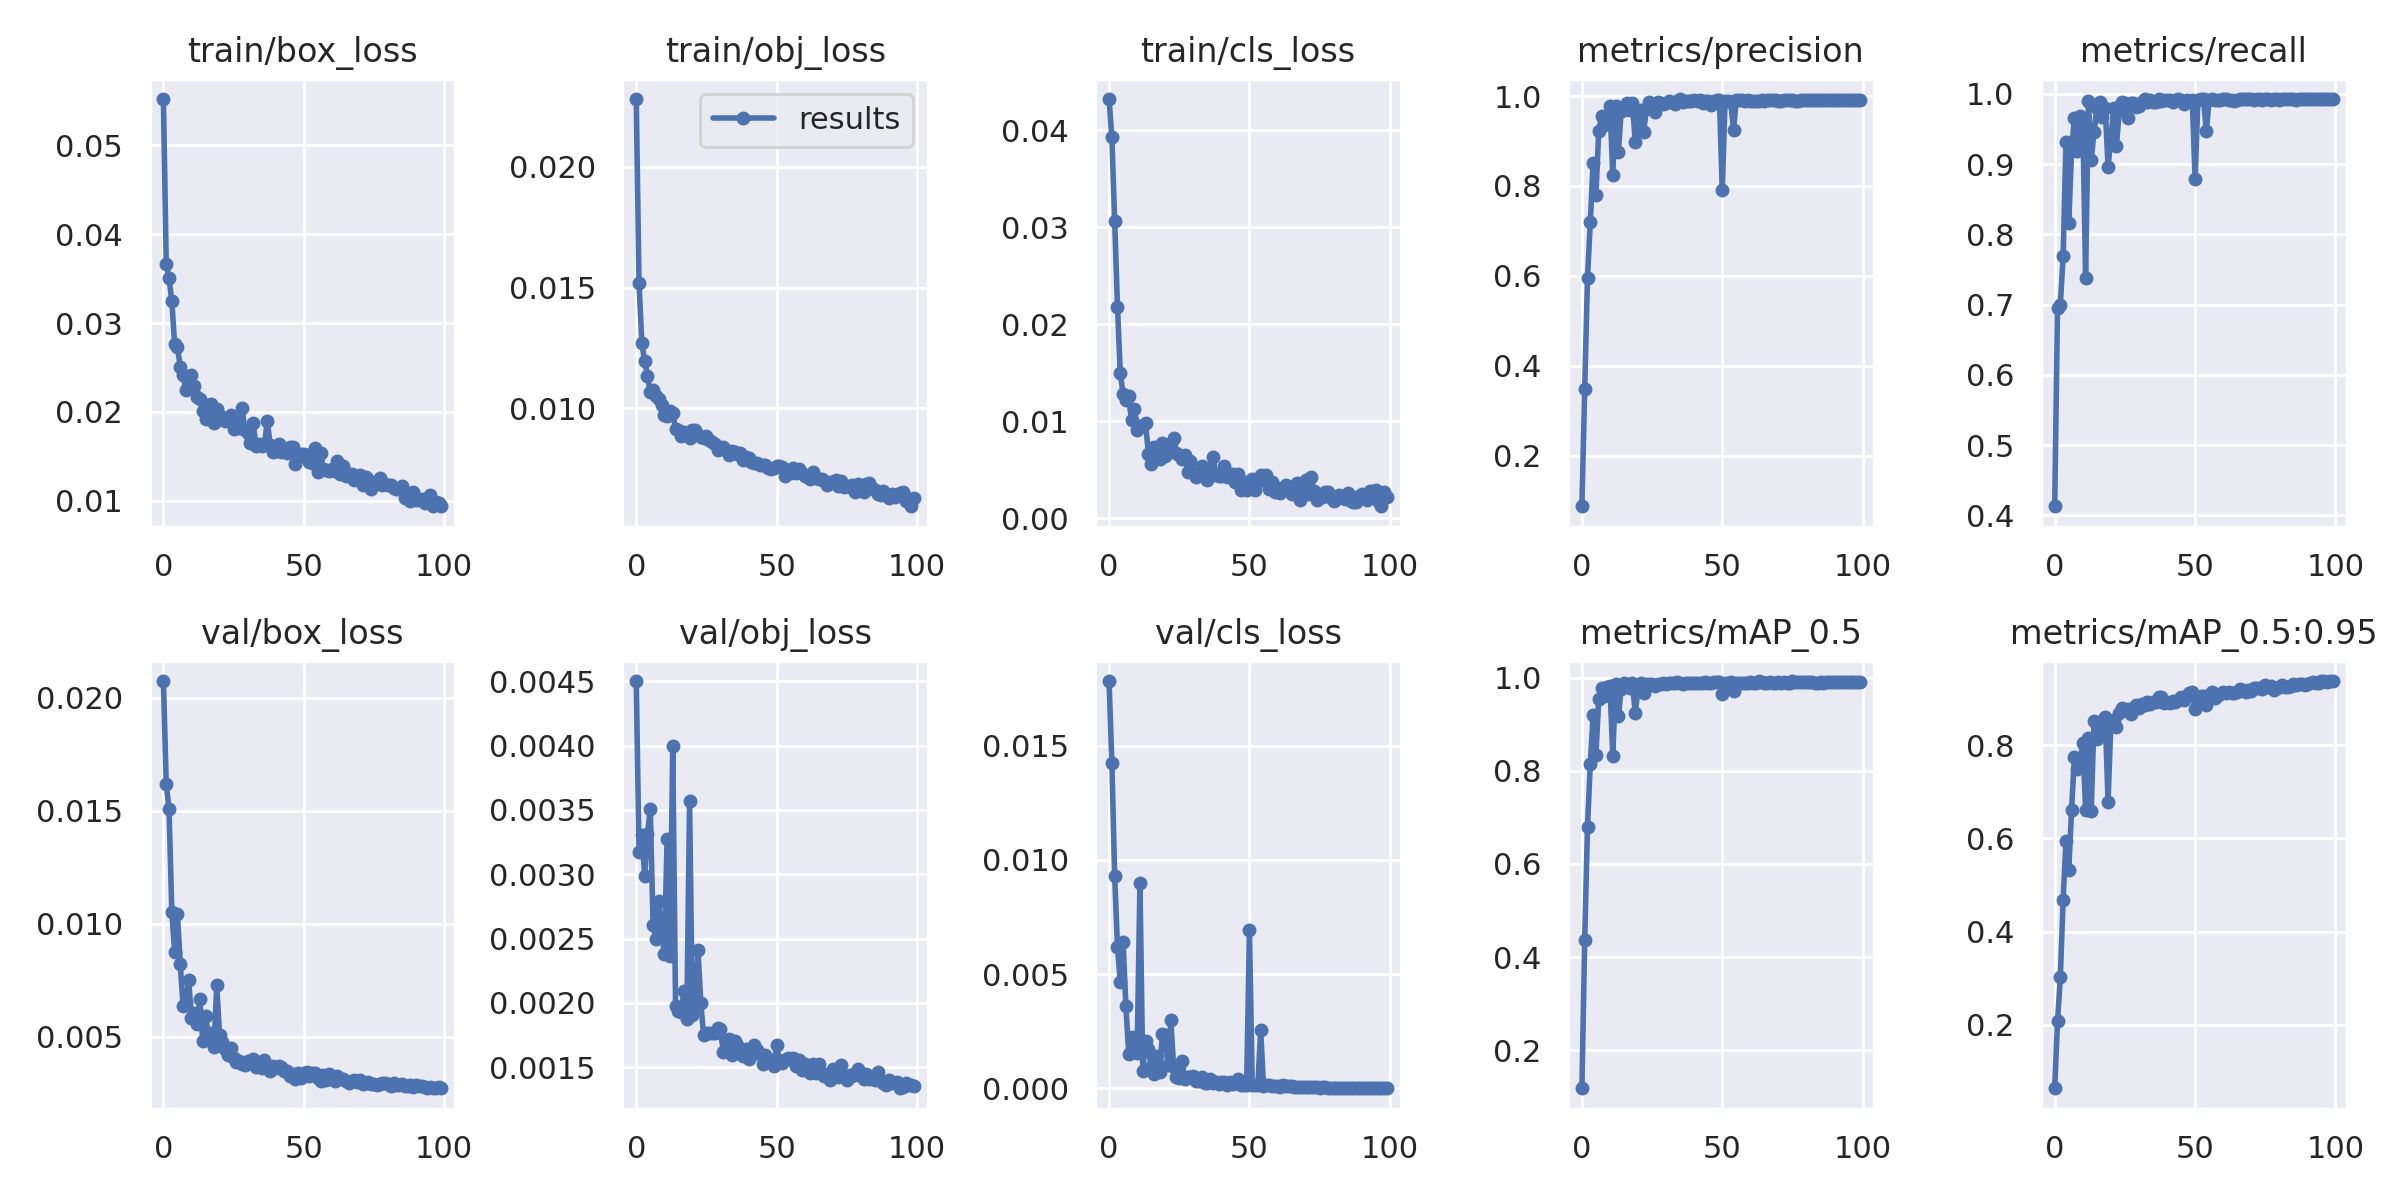

The data file committed next to this chart (first rows):
epoch, train/box_loss, train/obj_loss, train/cls_loss, metrics/precision, metrics/recall, metrics/mAP_0.5, metrics/mAP_0.5:0.95, val/box_loss, val/obj_loss, val/cls_loss, x/lr0, x/lr1, x/lr2
0, 0.05517, 0.02281, 0.04322, 0.08746, 0.4129, 0.1181, 0.06396, 0.02073, 0.004501, 0.01783, 0.07022, 0.003309, 0.003309
1, 0.03668, 0.01517, 0.03926, 0.3481, 0.6954, 0.4364, 0.2072, 0.01619, 0.003172, 0.01424, 0.04015, 0.006577, 0.006577
2, 0.03506, 0.01271, 0.03062, 0.5962, 0.6996, 0.6801, 0.303, 0.01505, 0.003306, 0.009298, 0.01002, 0.009779, 0.009779
3, 0.03244, 0.01194, 0.02178, 0.7192, 0.7687, 0.8151, 0.4679, 0.01052, 0.002988, 0.006175, 0.009703, 0.009703, 0.009703
4, 0.0276, 0.01135, 0.01494, 0.8518, 0.9313, 0.9201, 0.5936, 0.008749, 0.003312, 0.004654, 0.009703, 0.009703, 0.009703
5, 0.02731, 0.01068, 0.01277, 0.7791, 0.8162, 0.8343, 0.5312, 0.01042, 0.003506, 0.006385, 0.009604, 0.009604, 0.009604
6, 0.02507, 0.01077, 0.01217, 0.9223, 0.9183, 0.955, 0.6607, 0.008226, 0.002607, 0.003591, 0.009505, 0.009505, 0.009505
7, 0.0242, 0.01052, 0.01259, 0.956, 0.9657, 0.9772, 0.7736, 0.006383, 0.002496, 0.001492, 0.009406, 0.009406, 0.009406
8, 0.0225, 0.01038, 0.01007, 0.9366, 0.9181, 0.9608, 0.7494, 0.006552, 0.002796, 0.002227, 0.009307, 0.009307, 0.009307
9, 0.02373, 0.01012, 0.0113, 0.9403, 0.9687, 0.9804, 0.7624, 0.007511, 0.002541, 0.001859, 0.009208, 0.009208, 0.009208
10, 0.02415, 0.009732, 0.00904, 0.9783, 0.9636, 0.9821, 0.8051, 0.005826, 0.002382, 0.001567, 0.009109, 0.009109, 0.009109
11, 0.0229, 0.009686, 0.009396, 0.8254, 0.7384, 0.8319, 0.6614, 0.006063, 0.003276, 0.009001, 0.00901, 0.00901, 0.00901
12, 0.02172, 0.009872, 0.009646, 0.9787, 0.9893, 0.9864, 0.8147, 0.005565, 0.002363, 0.0007583, 0.008911, 0.008911, 0.008911
13, 0.02144, 0.009798, 0.009829, 0.8759, 0.9052, 0.917, 0.6596, 0.006692, 0.003997, 0.002077, 0.008812, 0.008812, 0.008812
14, 0.02013, 0.009136, 0.006646, 0.9668, 0.946, 0.9761, 0.8521, 0.004817, 0.001976, 0.001732, 0.008713, 0.008713, 0.008713
15, 0.01917, 0.009112, 0.005549, 0.9692, 0.9791, 0.9881, 0.8128, 0.005909, 0.001941, 0.0009449, 0.008614, 0.008614, 0.008614
16, 0.02082, 0.008854, 0.007294, 0.9849, 0.9885, 0.9859, 0.8335, 0.005106, 0.001929, 0.0006359, 0.008515, 0.008515, 0.008515
17, 0.02095, 0.009036, 0.007103, 0.9696, 0.9675, 0.9783, 0.8236, 0.005188, 0.002093, 0.001429, 0.008416, 0.008416, 0.008416
18, 0.01876, 0.008889, 0.006103, 0.9847, 0.9794, 0.9879, 0.8597, 0.004546, 0.001873, 0.0007331, 0.008317, 0.008317, 0.008317
19, 0.02037, 0.008769, 0.007714, 0.8983, 0.8963, 0.9246, 0.6784, 0.007276, 0.003566, 0.002377, 0.008218, 0.008218, 0.008218
20, 0.01956, 0.009099, 0.006417, 0.9481, 0.9357, 0.9741, 0.8462, 0.005084, 0.001905, 0.002351, 0.008119, 0.008119, 0.008119
21, 0.01949, 0.009081, 0.007349, 0.9687, 0.9805, 0.9897, 0.8548, 0.004785, 0.001978, 0.001023, 0.00802, 0.00802, 0.00802
22, 0.01896, 0.00888, 0.00779, 0.9207, 0.9257, 0.9663, 0.8386, 0.00448, 0.002408, 0.002977, 0.007921, 0.007921, 0.007921
23, 0.01915, 0.008816, 0.008294, 0.972, 0.9776, 0.9865, 0.869, 0.004189, 0.002002, 0.0009144, 0.007822, 0.007822, 0.007822
24, 0.01962, 0.008771, 0.006726, 0.986, 0.9878, 0.9872, 0.8802, 0.004509, 0.001748, 0.000476, 0.007723, 0.007723, 0.007723
25, 0.01814, 0.008832, 0.006539, 0.9814, 0.987, 0.9862, 0.8756, 0.004073, 0.001769, 0.0004606, 0.007624, 0.007624, 0.007624
26, 0.01852, 0.008698, 0.006048, 0.9649, 0.9655, 0.9826, 0.8773, 0.003885, 0.001767, 0.001192, 0.007525, 0.007525, 0.007525
27, 0.01819, 0.008613, 0.006509, 0.9871, 0.9876, 0.9864, 0.8669, 0.003935, 0.001768, 0.0003939, 0.007426, 0.007426, 0.007426
28, 0.02047, 0.008513, 0.004761, 0.9836, 0.9871, 0.987, 0.8777, 0.003806, 0.001766, 0.0005141, 0.007327, 0.007327, 0.007327
29, 0.01801, 0.008276, 0.005936, 0.9816, 0.9815, 0.9876, 0.8865, 0.003749, 0.001806, 0.0004853, 0.007228, 0.007228, 0.007228
30, 0.01764, 0.008373, 0.004628, 0.984, 0.983, 0.9872, 0.8805, 0.003932, 0.001799, 0.0005589, 0.007129, 0.007129, 0.007129
31, 0.01656, 0.008393, 0.004285, 0.9896, 0.9889, 0.989, 0.8891, 0.003883, 0.001619, 0.0003295, 0.00703, 0.00703, 0.00703
32, 0.01874, 0.008252, 0.004479, 0.9869, 0.992, 0.9889, 0.885, 0.004026, 0.001706, 0.0003078, 0.006931, 0.006931, 0.006931
33, 0.01616, 0.008083, 0.005412, 0.9832, 0.9883, 0.9886, 0.893, 0.003656, 0.001723, 0.0004794, 0.006832, 0.006832, 0.006832
34, 0.0164, 0.008228, 0.004846, 0.9897, 0.9919, 0.9909, 0.888, 0.003718, 0.001596, 0.0002546, 0.006733, 0.006733, 0.006733
35, 0.01614, 0.008202, 0.003921, 0.9935, 0.9886, 0.9884, 0.893, 0.00361, 0.001706, 0.0002491, 0.006634, 0.006634, 0.006634
36, 0.01641, 0.008085, 0.005124, 0.987, 0.9886, 0.9863, 0.8923, 0.003973, 0.001675, 0.0004165, 0.006535, 0.006535, 0.006535
37, 0.01902, 0.008166, 0.00625, 0.9887, 0.9923, 0.9877, 0.9022, 0.003722, 0.001615, 0.0002123, 0.006436, 0.006436, 0.006436
38, 0.01633, 0.007853, 0.004477, 0.9882, 0.99, 0.9887, 0.9036, 0.003483, 0.001588, 0.0002976, 0.006337, 0.006337, 0.006337
39, 0.0155, 0.007962, 0.00435, 0.9888, 0.9918, 0.9884, 0.8895, 0.00373, 0.001641, 0.000192, 0.006238, 0.006238, 0.006238
40, 0.01561, 0.00794, 0.004369, 0.9903, 0.9905, 0.9882, 0.8927, 0.003638, 0.001562, 0.0002637, 0.006139, 0.006139, 0.006139
41, 0.01646, 0.007792, 0.005377, 0.9882, 0.9917, 0.9896, 0.8906, 0.00372, 0.001627, 0.000264, 0.00604, 0.00604, 0.00604
42, 0.01554, 0.007726, 0.004276, 0.9905, 0.9878, 0.9878, 0.8956, 0.003662, 0.001671, 0.0001514, 0.005941, 0.005941, 0.005941
43, 0.01581, 0.007724, 0.004447, 0.9857, 0.9909, 0.9895, 0.8915, 0.003498, 0.001634, 0.0002612, 0.005842, 0.005842, 0.005842
44, 0.01542, 0.007656, 0.004531, 0.9892, 0.9924, 0.9903, 0.8959, 0.003487, 0.001606, 0.0001903, 0.005743, 0.005743, 0.005743
45, 0.01602, 0.007639, 0.003691, 0.9895, 0.9911, 0.9885, 0.9022, 0.003256, 0.001529, 0.0002243, 0.005644, 0.005644, 0.005644
46, 0.01605, 0.007639, 0.004527, 0.9807, 0.985, 0.9889, 0.8971, 0.003381, 0.001594, 0.0004274, 0.005545, 0.005545, 0.005545
47, 0.01416, 0.00751, 0.002888, 0.9887, 0.9917, 0.99, 0.9052, 0.003146, 0.001556, 0.0001357, 0.005446, 0.005446, 0.005446
48, 0.01494, 0.007464, 0.003674, 0.9904, 0.9895, 0.9901, 0.9114, 0.003395, 0.001558, 0.0001636, 0.005347, 0.005347, 0.005347
49, 0.01533, 0.007516, 0.002875, 0.9904, 0.9911, 0.9901, 0.913, 0.003188, 0.00151, 0.000146, 0.005248, 0.005248, 0.005248
50, 0.01524, 0.007623, 0.003354, 0.7902, 0.8783, 0.9643, 0.8766, 0.003415, 0.00167, 0.006914, 0.005149, 0.005149, 0.005149
51, 0.01515, 0.00761, 0.003999, 0.9901, 0.9914, 0.989, 0.9007, 0.003466, 0.001553, 0.0001488, 0.00505, 0.00505, 0.00505
52, 0.01441, 0.007569, 0.002861, 0.9883, 0.9924, 0.9897, 0.9054, 0.003286, 0.00153, 0.0001545, 0.004951, 0.004951, 0.004951
53, 0.01432, 0.007195, 0.003771, 0.9867, 0.9922, 0.9898, 0.9056, 0.003388, 0.001554, 0.0001577, 0.004852, 0.004852, 0.004852
54, 0.016, 0.007433, 0.004474, 0.9255, 0.9466, 0.9711, 0.887, 0.003422, 0.001572, 0.00256, 0.004753, 0.004753, 0.004753
55, 0.01324, 0.007317, 0.003875, 0.9907, 0.9917, 0.9884, 0.9077, 0.003187, 0.001566, 0.0001221, 0.004654, 0.004654, 0.004654
56, 0.0154, 0.007541, 0.0044, 0.9903, 0.9924, 0.9887, 0.9129, 0.003034, 0.001572, 0.0001364, 0.004555, 0.004555, 0.004555
57, 0.01354, 0.007331, 0.003048, 0.9903, 0.9916, 0.989, 0.9012, 0.003311, 0.00151, 0.0001266, 0.004456, 0.004456, 0.004456
58, 0.01345, 0.007483, 0.003684, 0.99, 0.9915, 0.9889, 0.9078, 0.00312, 0.001556, 0.0001236, 0.004357, 0.004357, 0.004357
59, 0.01332, 0.007334, 0.002666, 0.9903, 0.9914, 0.9882, 0.9099, 0.003344, 0.001478, 0.0001041, 0.004258, 0.004258, 0.004258
... 40 more rows
